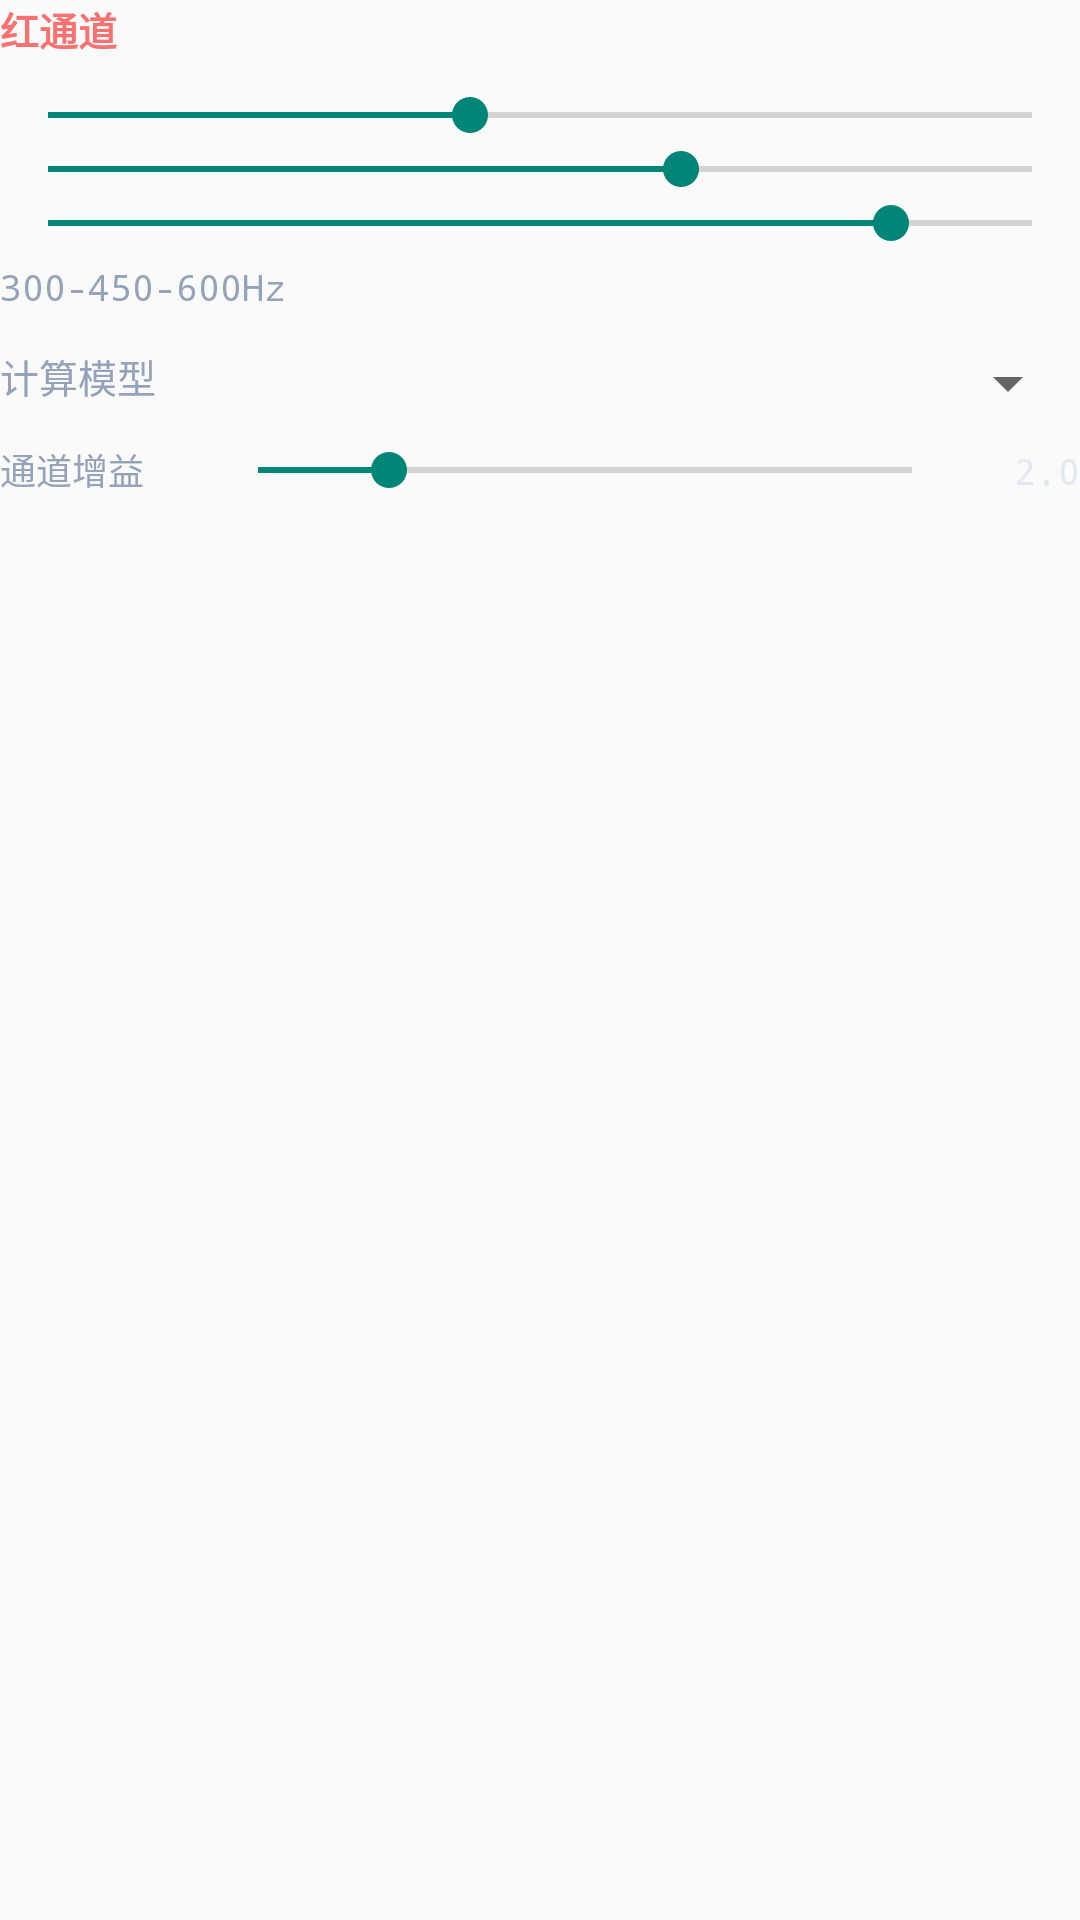

Android layout source for this screen:
<!-- AndroidManifest.xml: application theme Theme.MyApplication -->
<!-- res/layout/red_channel_params.xml -->
<?xml version="1.0" encoding="utf-8"?>
<LinearLayout xmlns:android="http://schemas.android.com/apk/res/android"
    android:id="@+id/llRedChannel"
    android:layout_width="match_parent"
    android:layout_height="wrap_content"
    android:orientation="vertical"
    android:paddingBottom="14dp"
    android:layout_marginBottom="18dp">

    <TextView
        android:layout_width="match_parent"
        android:layout_height="wrap_content"
        android:text="@string/label_red_channel"
        android:textColor="@color/rgb_red"
        android:textSize="13sp"
        android:textStyle="bold"
        android:layout_marginBottom="10dp"/>

    <LinearLayout
        android:layout_width="match_parent"
        android:layout_height="wrap_content"
        android:orientation="vertical"
        android:layout_marginBottom="12dp">

        <SeekBar
            android:id="@+id/sbRedLow"
            android:layout_width="match_parent"
            android:layout_height="wrap_content"
            android:max="700"
            android:progress="300"/>

        <SeekBar
            android:id="@+id/sbRedMid"
            android:layout_width="match_parent"
            android:layout_height="wrap_content"
            android:max="700"
            android:progress="450"/>

        <SeekBar
            android:id="@+id/sbRedHigh"
            android:layout_width="match_parent"
            android:layout_height="wrap_content"
            android:max="700"
            android:progress="600"/>

        <TextView
            android:layout_width="match_parent"
            android:layout_height="wrap_content"
            android:id="@+id/tvRedRange"
            android:text="300-450-600Hz"
            android:textColor="@color/text_hint"
            android:textSize="12sp"
            android:fontFamily="monospace"
            android:layout_marginTop="4dp"/>

    </LinearLayout>

    <LinearLayout
        android:layout_width="match_parent"
        android:layout_height="wrap_content"
        android:orientation="horizontal"
        android:layout_marginBottom="8dp">

        <TextView
            android:layout_height="wrap_content"
            android:text="@string/label_calc_model"
            android:textColor="@color/text_hint"
            android:textSize="13sp"
            android:layout_width="70dp"/>

        <Spinner
            android:id="@+id/spRedModel"
            android:layout_width="0dp"
            android:layout_height="wrap_content"
            android:layout_weight="1"/>

    </LinearLayout>

    <LinearLayout
        android:layout_width="match_parent"
        android:layout_height="wrap_content"
        android:orientation="horizontal">

        <TextView
            android:layout_height="wrap_content"
            android:text="@string/label_channel_gain"
            android:textColor="@color/text_hint"
            android:textSize="12sp"
            android:layout_width="70dp"/>

        <SeekBar
            android:id="@+id/sbRedGain"
            android:layout_width="0dp"
            android:layout_height="wrap_content"
            android:layout_weight="1"
            android:max="100"
            android:progress="20"/>

        <TextView
            android:layout_height="wrap_content"
            android:id="@+id/tvRedGain"
            android:text="2.0"
            android:textColor="@color/text_secondary"
            android:textSize="12sp"
            android:fontFamily="monospace"
            android:layout_width="40dp"
            android:gravity="right"/>

    </LinearLayout>

</LinearLayout>
<!-- resources referenced by this layout -->
<resources>
  <color name="rgb_red">#FFf87171</color>
  <color name="text_hint">#FF94a3b8</color>
  <color name="text_secondary">#FFe2e8f0</color>
  <string name="label_calc_model">计算模型</string>
  <string name="label_channel_gain">通道增益</string>
  <string name="label_red_channel">红通道</string>
  <style name="Theme.MyApplication" parent="Theme.AppCompat.NoActionBar">
          <item name="colorPrimary">@color/bg_dark</item>
          <item name="colorPrimaryDark">@color/bg_dark</item>
          <item name="colorAccent">@color/primary_blue</item>
          <item name="android:statusBarColor">@color/bg_dark</item>
          <item name="android:windowBackground">@color/bg_dark</item>
          <item name="windowActionBar">false</item>
          <item name="windowNoTitle">true</item>
      </style>
  <color name="bg_dark">#FF0a0a0f</color>
  <color name="primary_blue">#FF3b82f6</color>
</resources>
